Run: headless pygame with SDL's dummy video driver; simulated clock (each Clock.tick advances the game by its frame time, no real sleeping); random seed 0; keys injected as events and as key.get_pressed() state; no mouse input.
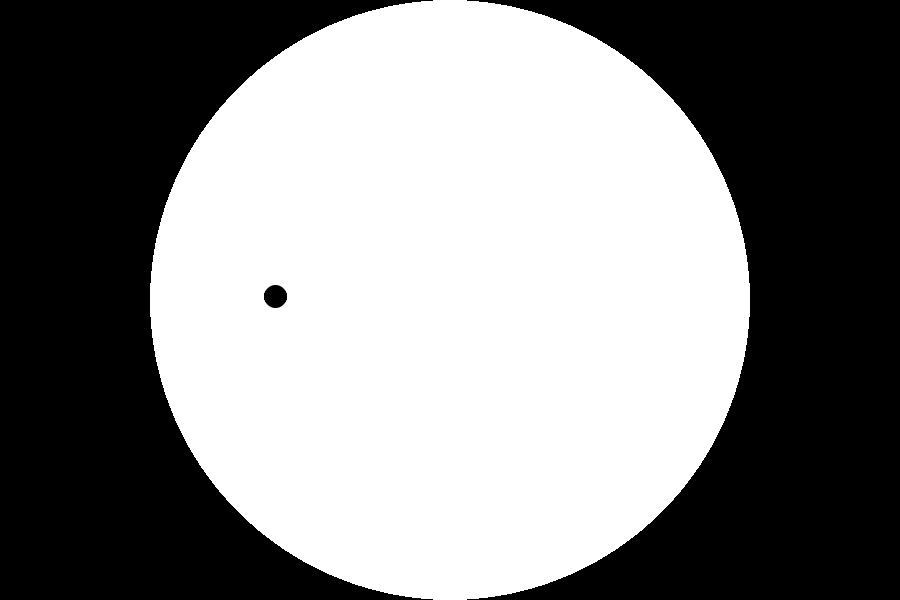
Frame 1 of 4 · flips 1–60 · no input
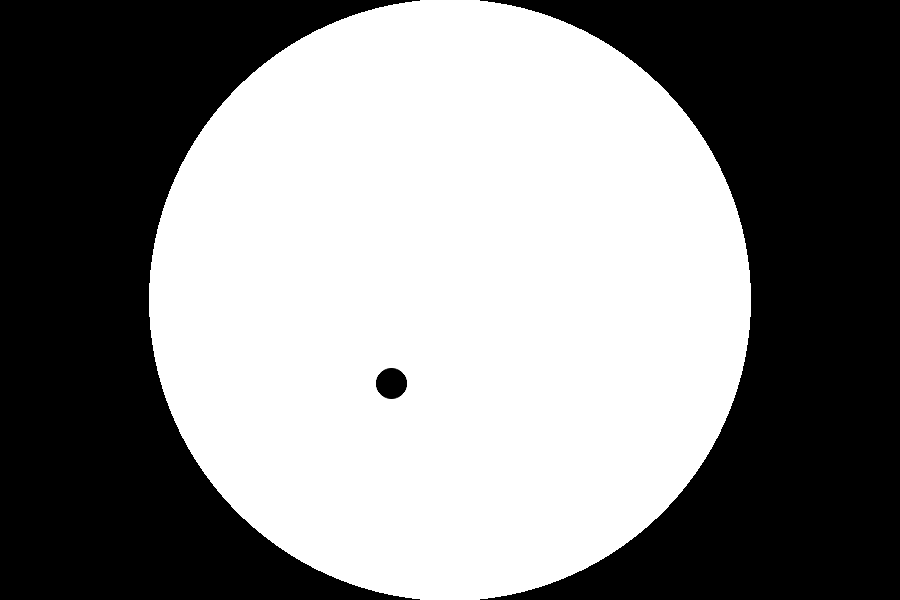
Frame 2 of 4 · flips 61–180 · tapped SPACE, RETURN · held RIGHT (→), D
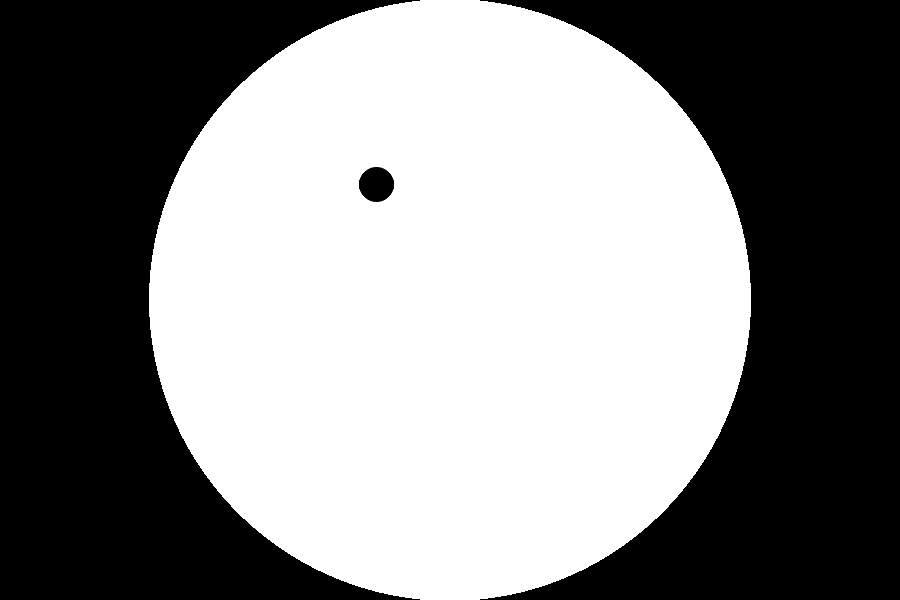
Frame 3 of 4 · flips 181–300 · held DOWN (↓), S
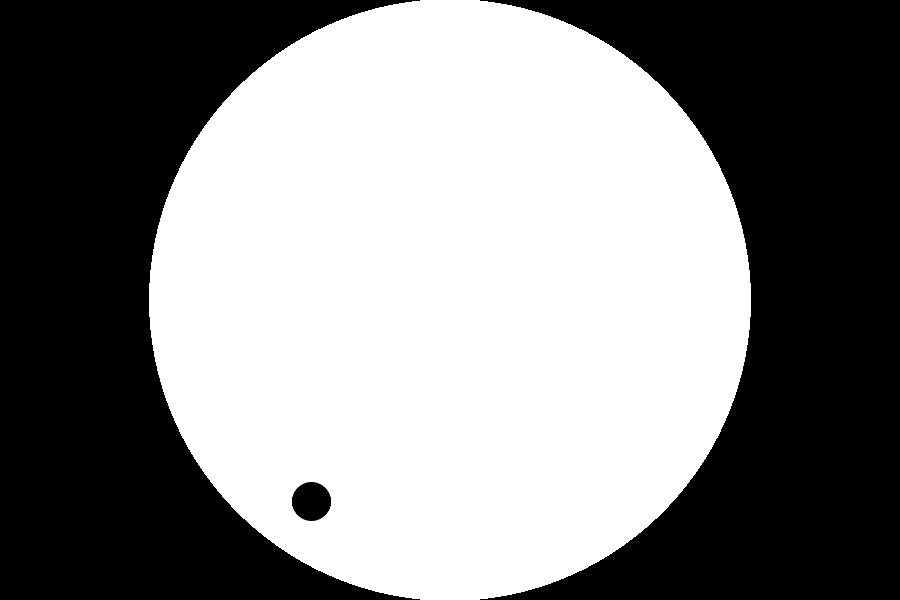
Frame 4 of 4 · flips 301–420 · held LEFT (←), A, UP (↑), W

The pygame program that drew these frames:

import pygame
import sys
from pygame import gfxdraw
import random

class GimmickStrategy:
    def apply(self, ball, border):
        pass

class ColorSwapGimmick(GimmickStrategy):
    def apply(self, ball, border, game):
        ball_color = ball.color
        border_inner_color = border.inner_color
        ball.set_color(border_inner_color)
        border.outer_color = border.inner_color
        game.swap_border_and_background_colors()  # 배경색과 보더색 교환 메서드 호출
        border.inner_color = ball_color
        

class Ball:
    def __init__(self, position, speed, radius, color, growth, energy_loss):
        self.position = pygame.math.Vector2(position)
        self.speed = pygame.math.Vector2(speed)
        self.radius = radius
        self.color = color
        self.growth = growth
        self.energy_loss = energy_loss
        self.gravity = pygame.math.Vector2(0, 0.5)
    # Speed setter
    def set_speed(self, value):
        self.speed = pygame.math.Vector2(value)

    # Radius setter
    def set_radius(self, value):
        if value > 0:
            self.radius = value
        else:
            print("Radius must be positive.")
     # Color setter
    def set_color(self, value):
        if all(0 <= channel <= 255 for channel in value):
            self.color = value
        else:
            print("Each channel in the color must be between 0 and 255.")
            
    # Growth setter
    def set_growth(self, value):
        if value >= 1:
            self.growth = value
        else:
            print("Growth factor must be greater than or equal to 1.")

    # Energy loss setter
    def set_energy_loss(self, value):
        if 0 <= value <= 1:
            self.energy_loss = value
        else:
            print("Energy loss must be between 0 and 1.")
            
    def move(self):
        self.speed += self.gravity
        self.position += self.speed

    def bounce(self, border):
        direction = self.position - border.center
        distance = direction.length()

        if distance >= border.radius - self.radius:
            normal = direction.normalize()
            self.speed.reflect_ip(normal)
            self.speed *= self.energy_loss
            self.radius = int(self.radius * self.growth)
            
            overlap = distance + self.radius - border.radius
            self.position -= overlap * normal
            
            return True
        return False

    def draw(self, screen):
        gfxdraw.aacircle(screen, int(self.position.x), int(self.position.y), self.radius, self.color)
        gfxdraw.filled_circle(screen, int(self.position.x), int(self.position.y), self.radius, self.color)

class Border:
    def __init__(self, center, radius, thickness, inner_color, outer_color):
        self.center = pygame.math.Vector2(center)
        self.radius = radius
        self.thickness = thickness
        self.inner_color = inner_color  # 내부 색상 추가
        self.outer_color = outer_color  # 외부 색상 추가
        
    @property
    def center(self):
        return self._center

    @center.setter
    def center(self, value):
        self._center = pygame.math.Vector2(value)

    @property
    def radius(self):
        return self._radius

    @radius.setter
    def radius(self, value):
        if value > 0:
            self._radius = value
        else:
            print("Radius must be positive.")

    @property
    def thickness(self):
        return self._thickness

    @thickness.setter
    def thickness(self, value):
        if value >= 0:
            self._thickness = value
        else:
            print("Thickness must be non-negative.")

    @property
    def color(self):
        return self._color

    @color.setter
    def color(self, value):
        if all(0 <= channel <= 255 for channel in value):
            self._color = value
        else:
            print("Each channel in the color must be between 0 and 255.")

    def draw(self, screen):
        # 외부 원 그리기
        pygame.draw.circle(screen, self.outer_color, self.center, self.radius + self.thickness)
        # 내부 원 그리기
        pygame.draw.circle(screen, self.inner_color, self.center, self.radius)

class Game:
    def __init__(self):
        pygame.init()
        
        self.width, self.height = 900, 600
        self.screen = pygame.display.set_mode((self.width, self.height))
        pygame.display.set_caption('Bouncing Ball Simulation with Classes')
        
        self.black = (0, 0, 0)
        self.white = (255, 255, 255)
        self.red = (255, 0, 0)
        
        self._background_color = self.black
        self.border = Border((self.width // 2, self.height // 2), 
                             min(self.width, self.height) // 2, 
                             1, 
                             self.black,  # 내부 색상
                             self.white)  # 외부 색상
        self.ball = Ball((self.width // 2, self.height // 3), (3, 3), 10, self.white, 1.1, 1.01)
        
        # 사용 가능한 기믹 리스트
        self.gimmicks = [ColorSwapGimmick()]
        # 기믹 선택
        self.selected_gimmick = random.choice(self.gimmicks)
    
    def set_background_color(self, value):
        if all(0 <= channel <= 255 for channel in value):
            self._background_color = value
        else:
            print("Each channel in the background color must be between 0 and 255.")
            
    def swap_border_and_background_colors(self):
        # 배경색과 보더색 교환
        self.border.outer_color, self._background_color = self._background_color, self.border.outer_color
    
    def run(self):
        clock = pygame.time.Clock()

        while True:
            for event in pygame.event.get():
                if event.type == pygame.QUIT:
                    pygame.quit()
                    sys.exit()

            self.ball.move()
            if self.ball.bounce(self.border):
                # 선택된 기믹 적용
                self.selected_gimmick.apply(self.ball, self.border, self)

            self.screen.fill(self._background_color)
            self.border.draw(self.screen)
            self.ball.draw(self.screen)
            pygame.display.flip()

            clock.tick(60)
            

if __name__ == "__main__":
    game = Game()
    game.run()
